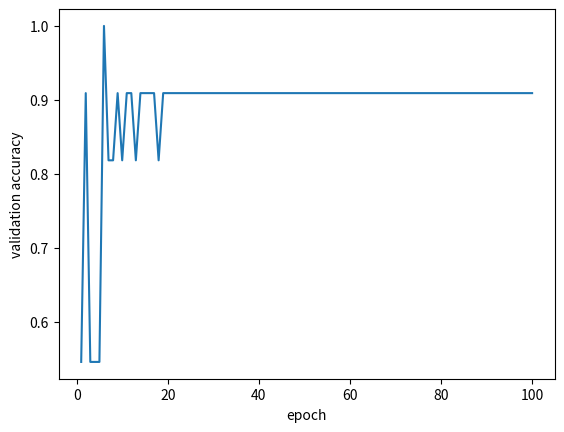

Reproduce this figure in Python.
import matplotlib.pyplot as plt

loss = [0.7674,
0.7247,
0.9431,
0.8506,
0.3341,
0.3338,
0.2760,
0.2350,
0.2151,
0.2051,
0.2462,
0.2553,
0.1656,
0.1430,
0.1314,
0.1610,
0.1427,
0.1089,
0.1003,
0.0958,
0.0911,
0.0874,
0.0867,
0.0814,
0.0762,
0.0740,
0.0752,
0.0691,
0.0653,
0.0645,
0.0636,
0.0586,
0.0574,
0.0569,
0.0576,
0.0508,
0.0494,
0.0477,
0.0483,
0.0488,
0.0512,
0.0423,
0.0409,
0.0401,
0.0396,
0.0381,
0.0387,
0.0365,
0.0366,
0.0376,
0.0355,
0.0330,
0.0317,
0.0316,
0.0302,
0.0297,
0.0288,
0.0286,
0.0284,
0.0274,
0.0273,
0.0259,
0.0244,
0.0241,
0.0236,
0.0252,
0.0242,
0.0223,
0.0226,
0.0208,
0.0204,
0.0197,
0.0192,
0.0188,
0.0186,
0.0188,
0.0179,
0.0174,
0.0175,
0.0167,
0.0161,
0.0157,
0.0153,
0.0150,
0.0152,
0.0145,
0.0141,
0.0141,
0.0143,
0.0169,
0.0128,
0.0139,
0.0132,
0.0131,
0.0138,
0.0114,
0.0116,
0.0106,
0.0104,
0.0110,]
epoch = [i for i in range(1,101)]
acc = [0.5909,
0.5455,
0.4545,
0.7045,
0.8409,
0.9091,
0.9545,
1,
1,
0.9773,
1,
0.8636,
1,
1,
1,
1,
1,
1,
1,
1,
1,
1,
1,
1,
1,
1,
1,
1,
1,
1,
1,
1,
1,
1,
1,
1,
1,
1,
1,
1,
1,
1,
1,
1,
1,
1,
1,
1,
1,
1,
1,
1,
1,
1,
1,
1,
1,
1,
1,
1,
1,
1,
1,
1,
1,
1,
1,
1,
1,
1,
1,
1,
1,
1,
1,
1,
1,
1,
1,
1,
1,
1,
1,
1,
1,
1,
1,
1,
1,
1,
1,
1,
1,
1,
1,
1,
1,
1,
1,
1,]
val_loss=[0.8219,
0.5786,
0.7668,
0.6105,
0.7225,
0.4043,
0.4213,
0.4329,
0.3675,
0.4787,
0.3893,
0.3591,
0.4102,
0.3552,
0.3607,
0.3197,
0.3699,
0.3915,
0.3364,
0.3046,
0.2965,
0.2940,
0.2978,
0.2952,
0.2916,
0.3171,
0.3154,
0.2825,
0.2989,
0.2986,
0.2836,
0.2733,
0.2833,
0.2667,
0.3007,
0.2878,
0.3034,
0.3207,
0.2778,
0.3278,
0.2834,
0.2583,
0.2627,
0.2619,
0.2967,
0.2886,
0.3108,
0.2562,
0.2871,
0.2905,
0.2620,
0.2598,
0.3020,
0.2668,
0.2721,
0.3044,
0.2915,
0.2779,
0.2606,
0.2645,
0.2987,
0.2569,
0.2455,
0.2384,
0.2728,
0.2856,
0.2556,
0.2915,
0.2996,
0.2745,
0.2647,
0.2784,
0.3180,
0.2900,
0.2839,
0.3558,
0.2702,
0.2888,
0.2869,
0.2813,
0.2762,
0.2581,
0.2344,
0.2694,
0.3106,
0.2457,
0.2647,
0.2644,
0.2455,
0.2509,
0.2451,
0.2782,
0.2657,
0.2690,
0.2664,
0.2651,
0.3110,
0.2599,
0.2450,
0.2816]
val_acc = [0.5455,
0.9091,
0.5455,
0.5455,
0.5455,
1,
0.8182,
0.8182,
0.9091,
0.8182,
0.9091,
0.9091,
0.8182,
0.9091,
0.9091,
0.9091,
0.9091,
0.8182,
0.9091,
0.9091,
0.9091,
0.9091,
0.9091,
0.9091,
0.9091,
0.9091,
0.9091,
0.9091,
0.9091,
0.9091,
0.9091,
0.9091,
0.9091,
0.9091,
0.9091,
0.9091,
0.9091,
0.9091,
0.9091,
0.9091,
0.9091,
0.9091,
0.9091,
0.9091,
0.9091,
0.9091,
0.9091,
0.9091,
0.9091,
0.9091,
0.9091,
0.9091,
0.9091,
0.9091,
0.9091,
0.9091,
0.9091,
0.9091,
0.9091,
0.9091,
0.9091,
0.9091,
0.9091,
0.9091,
0.9091,
0.9091,
0.9091,
0.9091,
0.9091,
0.9091,
0.9091,
0.9091,
0.9091,
0.9091,
0.9091,
0.9091,
0.9091,
0.9091,
0.9091,
0.9091,
0.9091,
0.9091,
0.9091,
0.9091,
0.9091,
0.9091,
0.9091,
0.9091,
0.9091,
0.9091,
0.9091,
0.9091,
0.9091,
0.9091,
0.9091,
0.9091,
0.9091,
0.9091,
0.9091,
0.9091]

#fig = plt.plot(epoch,loss)
#fig = plt.plot(epoch,acc)
#fig = plt.plot(epoch, val_loss)
fig = plt.plot(epoch, val_acc)
plt.xlabel('epoch')
plt.ylabel('validation accuracy')
plt.show(fig)